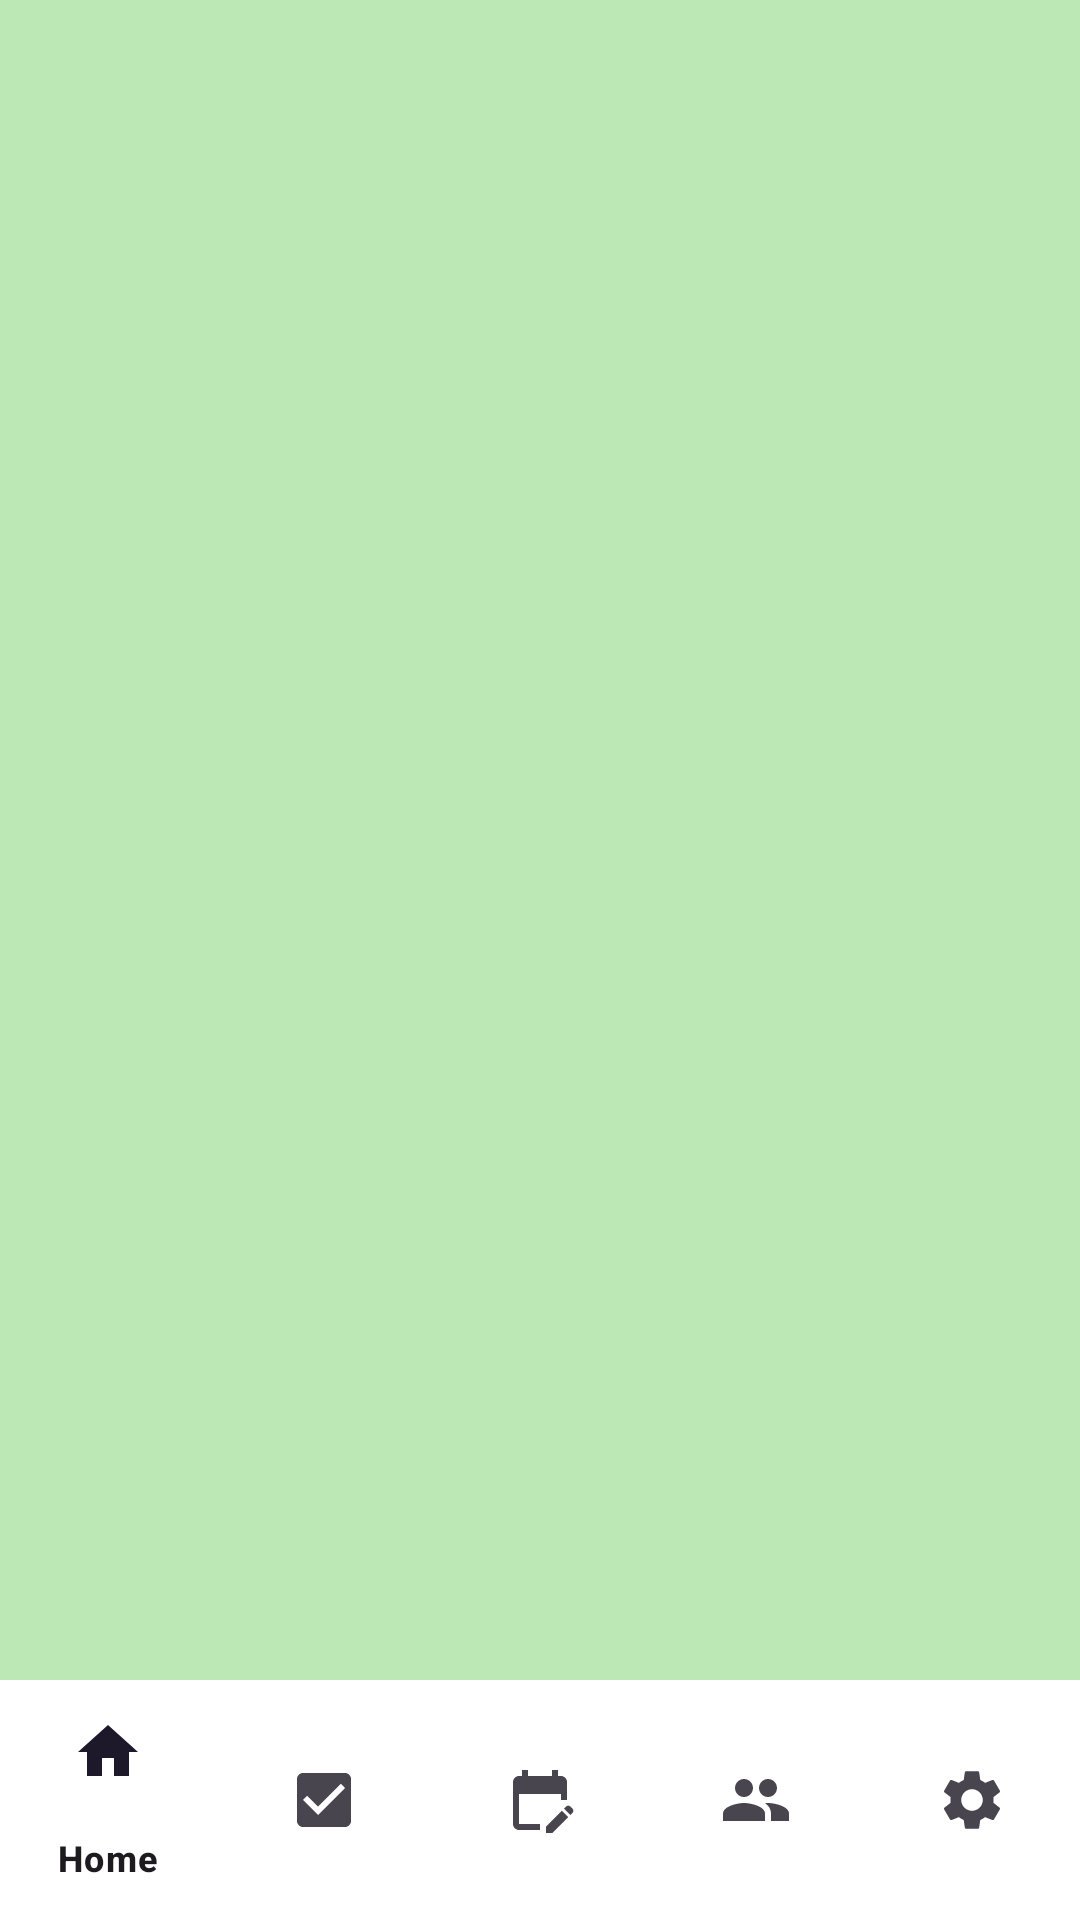

Produce the Android XML layout that renders to this screen, including the resource entries it uses.
<!-- AndroidManifest.xml: application theme Theme.Guru2_App -->
<!-- res/layout/activity_main.xml -->
<?xml version="1.0" encoding="utf-8"?>
<androidx.constraintlayout.widget.ConstraintLayout
    xmlns:android="http://schemas.android.com/apk/res/android"
    xmlns:app="http://schemas.android.com/apk/res-auto"
    xmlns:tools="http://schemas.android.com/tools"
    android:background="@color/light_green"
    android:layout_width="match_parent"
    android:layout_height="match_parent">

    <FrameLayout
        android:id="@+id/frame_container"
        android:layout_width="0dp"
        android:layout_height="0dp"
        app:layout_constraintBottom_toTopOf="@+id/bottomNavigationView"
        app:layout_constraintEnd_toEndOf="parent"
        app:layout_constraintStart_toStartOf="parent"
        app:layout_constraintTop_toTopOf="parent"></FrameLayout>

    <com.google.android.material.bottomnavigation.BottomNavigationView
        android:id="@+id/bottomNavigationView"
        android:layout_width="match_parent"
        android:layout_height="wrap_content"
        android:background="@color/white"
        app:layout_constraintBottom_toBottomOf="parent"
        app:layout_constraintEnd_toEndOf="parent"
        app:layout_constraintStart_toStartOf="parent"
        app:menu="@menu/bottom_menu" />

</androidx.constraintlayout.widget.ConstraintLayout>
<!-- resources referenced by this layout -->
<resources>
  <color name="light_green">#BCE8B6</color>
  <color name="white">#FFFFFFFF</color>
  <style name="Theme.Guru2_App" parent="Base.Theme.Guru2_App" />
  <style name="Base.Theme.Guru2_App" parent="Theme.Material3.DayNight.NoActionBar">
          
          
  
          
          <item name="android:statusBarColor" tools:targetApi="l">@color/white</item>
          <item name="android:windowLightStatusBar" tools:targetApi="m">true</item>
      </style>
</resources>
